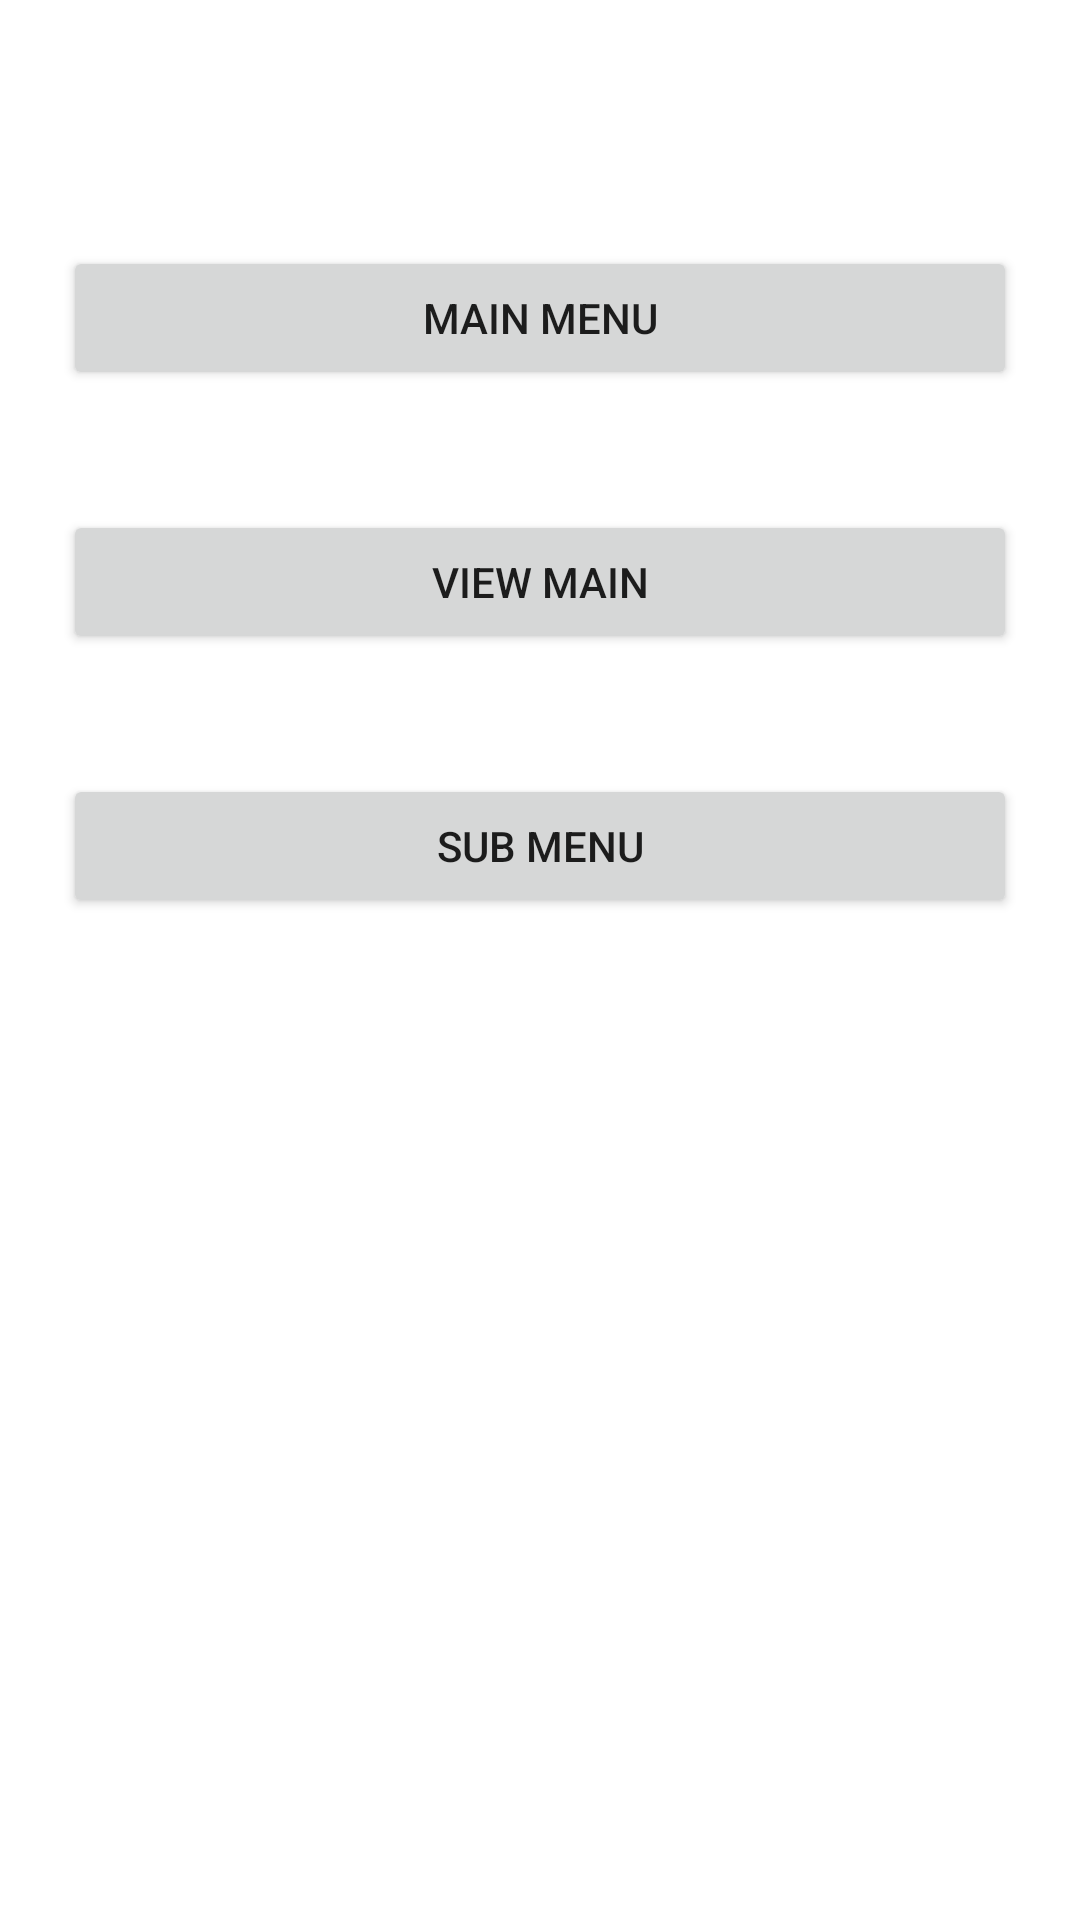

The Android layout XML behind this screen, and the referenced resources:
<!-- AndroidManifest.xml: application theme Theme.Resapp -->
<!-- res/layout/activity_main.xml -->
<?xml version="1.0" encoding="utf-8"?>
<androidx.constraintlayout.widget.ConstraintLayout xmlns:android="http://schemas.android.com/apk/res/android"
    xmlns:app="http://schemas.android.com/apk/res-auto"
    xmlns:tools="http://schemas.android.com/tools"
    android:layout_width="match_parent"
    android:layout_height="match_parent"
    tools:context=".MainActivity">

    <LinearLayout
        android:id="@+id/linearLayout"
        android:layout_width="0dp"
        android:layout_height="wrap_content"
        android:layout_marginStart="1dp"
        android:layout_marginTop="62dp"
        android:layout_marginEnd="1dp"
        android:orientation="vertical"
        app:layout_constraintEnd_toEndOf="parent"
        app:layout_constraintStart_toStartOf="parent"
        app:layout_constraintTop_toTopOf="parent">

        <Button
            android:id="@+id/mainmenu"
            android:layout_width="match_parent"
            android:layout_height="wrap_content"
            android:layout_margin="20dp"
            android:text="main menu" />

        <Button
            android:id="@+id/mainview"
            android:layout_width="match_parent"
            android:layout_height="wrap_content"
            android:layout_margin="20dp"
            android:text="view main" />

        <Button
            android:id="@+id/sub"
            android:layout_width="match_parent"
            android:layout_height="wrap_content"
            android:layout_margin="20dp"
            android:text="sub menu" />

        
        
        
        
        
        
    </LinearLayout>

</androidx.constraintlayout.widget.ConstraintLayout>
<!-- resources referenced by this layout -->
<resources>
  <style name="Theme.Resapp" parent="Theme.MaterialComponents.DayNight.DarkActionBar">
          
          <item name="colorPrimary">@color/purple_500</item>
          <item name="colorPrimaryVariant">@color/purple_700</item>
          <item name="colorOnPrimary">@color/white</item>
          
          <item name="colorSecondary">@color/teal_200</item>
          <item name="colorSecondaryVariant">@color/teal_700</item>
          <item name="colorOnSecondary">@color/black</item>
          
          <item name="android:statusBarColor">?attr/colorPrimaryVariant</item>
          
      </style>
  <!-- not gathered from this repository: default colours our renderer supplied (Android Studio template values) -->
  <color name="purple_500">#FF6200EE</color>
  <color name="purple_700">#FF3700B3</color>
  <color name="teal_200">#FF03DAC5</color>
  <color name="teal_700">#FF018786</color>
  <color name="black">#FF000000</color>
  <color name="white">#FFFFFFFF</color>
</resources>
